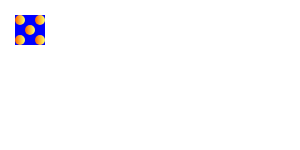
t = 0.00 s
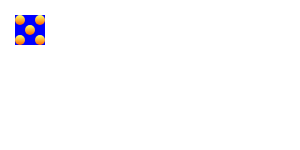
t = 0.50 s
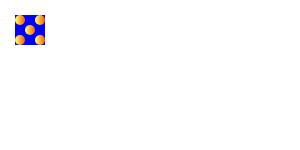
t = 1.00 s
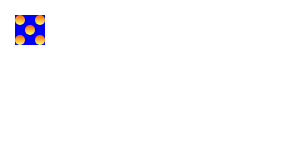
t = 1.50 s

The animated SVG that drew these frames (rendered in a browser with its animation timeline set to each time). Animation: 1 SMIL element (animateTransform=1); one cycle of 2.00 s, repeats indefinitely.

<?xml version="1.0" encoding="UTF-8"?>
<svg version="1.2" xmlns="http://www.w3.org/2000/svg" xmlns:xlink="http://www.w3.org/1999/xlink">
  <defs>
		<linearGradient id="myGrad">
			<stop offset="0.05" stop-color="#F60"/>
			<stop offset="0.95" stop-color="#FF6"/>
		</linearGradient>
		<circle id="myCircle" r="5" fill="url(#myGrad)"/>
	</defs>
	<g transform="translate(15,15)" id="useRect">
		<g>
			<rect width="30" height="30" fill="blue"/>
			<use x="5" y="5" xlink:href="#myCircle"/>
			<use x="15" y="15" xlink:href="#myCircle"/>
			<use x="25" y="25" xlink:href="#myCircle"/>
			<use x="25" y="5" xlink:href="#myCircle"/>
			<use x="5" y="25" xlink:href="#myCircle"/>
			<animateTransform attributeName="transform" type="rotate" from="360,15,15" to="0,15,15" begin="0" dur="2" repeatCount="indefinite"/>
		</g>
	</g>
</svg>
